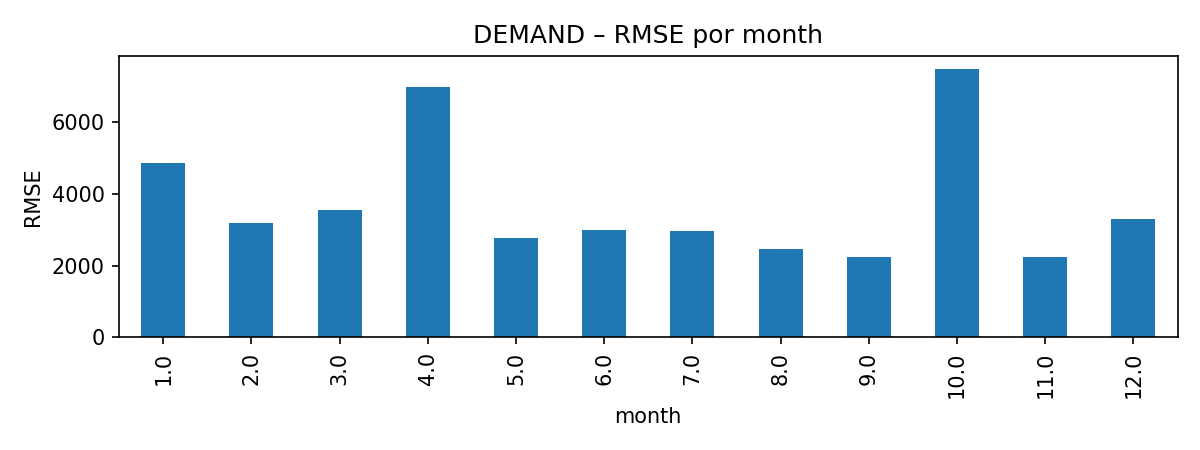

The data file committed next to this chart (first rows):
key, rmse
1.0, 4860
2.0, 3178
3.0, 3554
4.0, 6982
5.0, 2777
6.0, 3006
7.0, 2964
8.0, 2456
9.0, 2228
10.0, 7477
11.0, 2249
12.0, 3305
